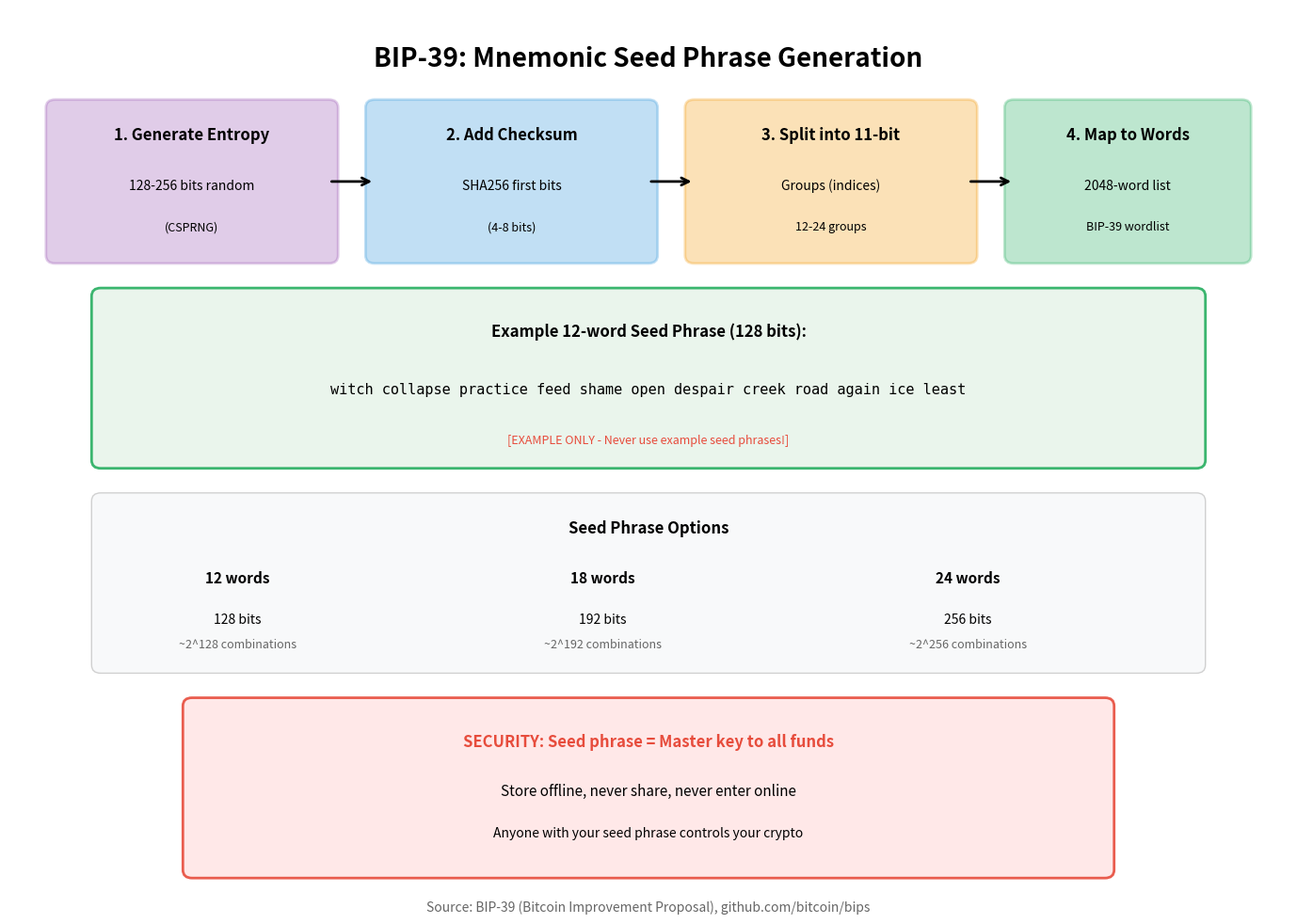

Write Python code to recreate this figure. (Note: this script raises an exception after producing the figure.)
"""
Mnemonic Generation
Shows how BIP-39 seed phrases are generated

Output: mnemonic_generation.pdf
Module: module_02_blockchain
Lesson: 15 - Public Key Cryptography
"""

from pathlib import Path
import matplotlib.pyplot as plt
import matplotlib.patches as mpatches

CHART_METADATA = {
    'title': 'Mnemonic Generation',
    'module': 'module_02_blockchain',
    'lesson': 15,
    'url': 'https://github.com/Digital-AI-Finance/digital-finance/tree/main/module_02_blockchain/figures/mnemonic_generation'
}

plt.rcParams.update({
    'font.size': 14,
    'axes.labelsize': 14,
})

def create_chart():
    """Create mnemonic generation diagram"""
    fig, ax = plt.subplots(figsize=(14, 10))
    ax.set_xlim(0, 14)
    ax.set_ylim(0, 11)
    ax.axis('off')

    # Title
    ax.text(7, 10.3, 'BIP-39: Mnemonic Seed Phrase Generation', fontsize=20, fontweight='bold', ha='center')

    # Step 1: Entropy
    step1 = mpatches.FancyBboxPatch((0.5, 8), 3, 1.8,
                                     boxstyle='round,pad=0.1',
                                     facecolor='#9B59B6', alpha=0.3,
                                     edgecolor='#9B59B6', lw=2)
    ax.add_patch(step1)
    ax.text(2, 9.4, '1. Generate Entropy', ha='center', fontsize=12, fontweight='bold')
    ax.text(2, 8.8, '128-256 bits random', ha='center', fontsize=10)
    ax.text(2, 8.3, '(CSPRNG)', ha='center', fontsize=9, style='italic')

    # Arrow
    ax.annotate('', xy=(4, 8.9), xytext=(3.5, 8.9),
               arrowprops=dict(arrowstyle='->', lw=2))

    # Step 2: Checksum
    step2 = mpatches.FancyBboxPatch((4, 8), 3, 1.8,
                                     boxstyle='round,pad=0.1',
                                     facecolor='#3498DB', alpha=0.3,
                                     edgecolor='#3498DB', lw=2)
    ax.add_patch(step2)
    ax.text(5.5, 9.4, '2. Add Checksum', ha='center', fontsize=12, fontweight='bold')
    ax.text(5.5, 8.8, 'SHA256 first bits', ha='center', fontsize=10)
    ax.text(5.5, 8.3, '(4-8 bits)', ha='center', fontsize=9, style='italic')

    # Arrow
    ax.annotate('', xy=(7.5, 8.9), xytext=(7, 8.9),
               arrowprops=dict(arrowstyle='->', lw=2))

    # Step 3: Split
    step3 = mpatches.FancyBboxPatch((7.5, 8), 3, 1.8,
                                     boxstyle='round,pad=0.1',
                                     facecolor='#F39C12', alpha=0.3,
                                     edgecolor='#F39C12', lw=2)
    ax.add_patch(step3)
    ax.text(9, 9.4, '3. Split into 11-bit', ha='center', fontsize=12, fontweight='bold')
    ax.text(9, 8.8, 'Groups (indices)', ha='center', fontsize=10)
    ax.text(9, 8.3, '12-24 groups', ha='center', fontsize=9, style='italic')

    # Arrow
    ax.annotate('', xy=(11, 8.9), xytext=(10.5, 8.9),
               arrowprops=dict(arrowstyle='->', lw=2))

    # Step 4: Words
    step4 = mpatches.FancyBboxPatch((11, 8), 2.5, 1.8,
                                     boxstyle='round,pad=0.1',
                                     facecolor='#27AE60', alpha=0.3,
                                     edgecolor='#27AE60', lw=2)
    ax.add_patch(step4)
    ax.text(12.25, 9.4, '4. Map to Words', ha='center', fontsize=12, fontweight='bold')
    ax.text(12.25, 8.8, '2048-word list', ha='center', fontsize=10)
    ax.text(12.25, 8.3, 'BIP-39 wordlist', ha='center', fontsize=9, style='italic')

    # Example seed phrase
    example_box = mpatches.FancyBboxPatch((1, 5.5), 12, 2,
                                           boxstyle='round,pad=0.1',
                                           facecolor='#E8F4EA', alpha=0.9,
                                           edgecolor='#27AE60', lw=2)
    ax.add_patch(example_box)
    ax.text(7, 7, 'Example 12-word Seed Phrase (128 bits):', ha='center', fontsize=12, fontweight='bold')
    ax.text(7, 6.3, 'witch collapse practice feed shame open despair creek road again ice least',
           ha='center', fontsize=11, family='monospace')
    ax.text(7, 5.7, '[EXAMPLE ONLY - Never use example seed phrases!]', ha='center', fontsize=9, color='#E74C3C')

    # Word count options
    options_box = mpatches.FancyBboxPatch((1, 3), 12, 2,
                                           boxstyle='round,pad=0.1',
                                           facecolor='#F8F9FA', alpha=0.9,
                                           edgecolor='#CCC', lw=1)
    ax.add_patch(options_box)
    ax.text(7, 4.6, 'Seed Phrase Options', ha='center', fontsize=12, fontweight='bold')

    options = [('12 words', '128 bits', '~2^128 combinations'),
               ('18 words', '192 bits', '~2^192 combinations'),
               ('24 words', '256 bits', '~2^256 combinations')]

    for i, (words, bits, strength) in enumerate(options):
        x = 2.5 + i * 4
        ax.text(x, 4.0, words, ha='center', fontsize=11, fontweight='bold')
        ax.text(x, 3.5, bits, ha='center', fontsize=10)
        ax.text(x, 3.2, strength, ha='center', fontsize=9, color='#666')

    # Security warning
    warning_box = mpatches.FancyBboxPatch((2, 0.5), 10, 2,
                                           boxstyle='round,pad=0.1',
                                           facecolor='#FFE6E6', alpha=0.9,
                                           edgecolor='#E74C3C', lw=2)
    ax.add_patch(warning_box)
    ax.text(7, 2.0, 'SECURITY: Seed phrase = Master key to all funds', ha='center', fontsize=12, fontweight='bold', color='#E74C3C')
    ax.text(7, 1.4, 'Store offline, never share, never enter online', ha='center', fontsize=11)
    ax.text(7, 0.9, 'Anyone with your seed phrase controls your crypto', ha='center', fontsize=10)

    # Source
    fig.text(0.5, 0.02, 'Source: BIP-39 (Bitcoin Improvement Proposal), github.com/bitcoin/bips',
            fontsize=10, ha='center', style='italic', color='#666666')

    plt.tight_layout()

    output_path = Path(__file__).parent / 'mnemonic_generation.pdf'
    plt.savefig(output_path, format='pdf', dpi=300, bbox_inches='tight')
    plt.close()
    print(f"Chart saved to: {output_path}")
    return output_path

if __name__ == '__main__':
    create_chart()
